8-way image classification set "dataset" from GitHub (maounan/BoF_Feature_Extraction); label vocabulary: Atripla, Cymbalta, Epzicom, Lexapro, mixture, Prezista, Tivicay, Truvada.

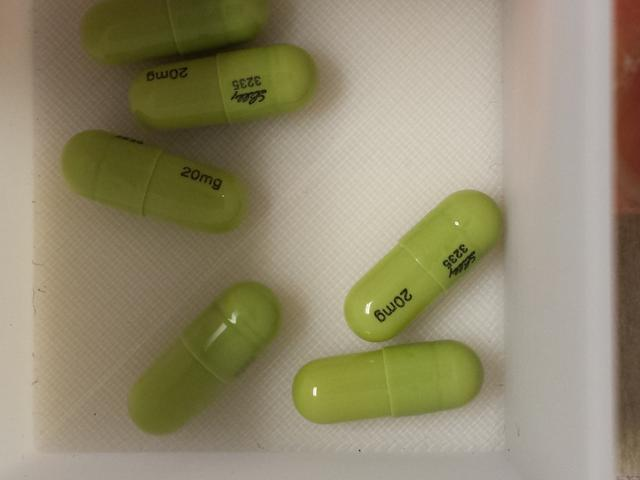
Label: Cymbalta

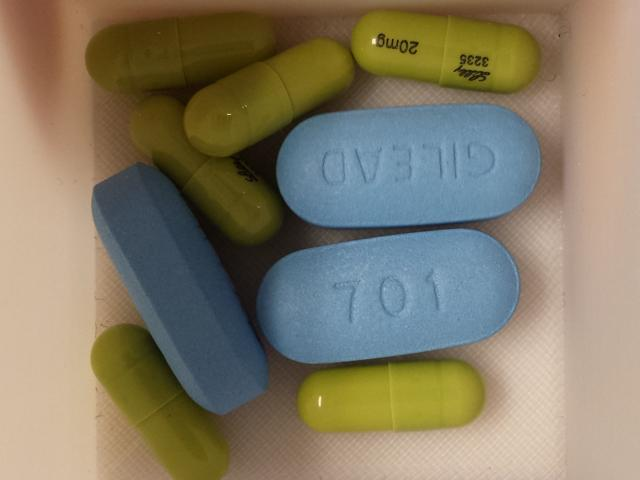
Label: mixture

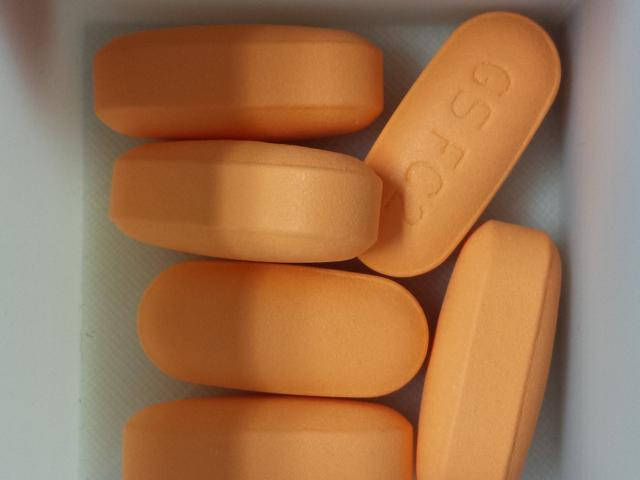
Label: Epzicom

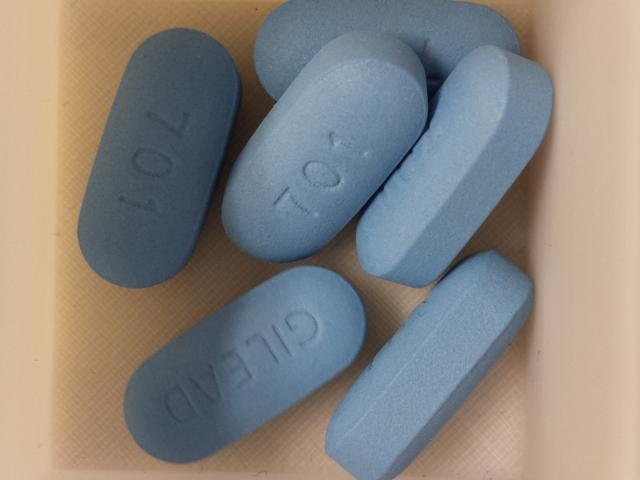
Label: Truvada

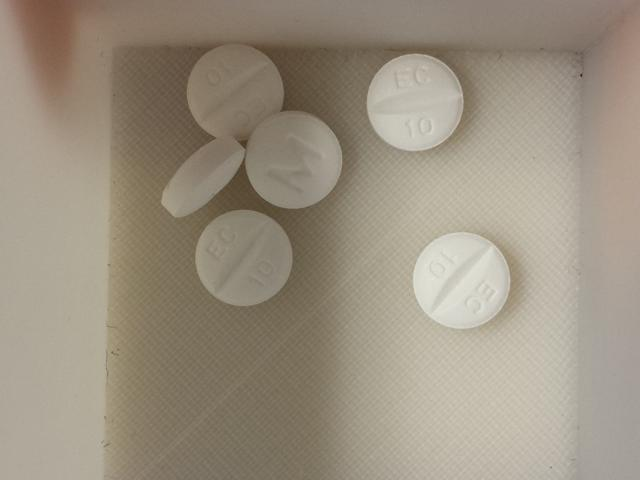
Label: Lexapro

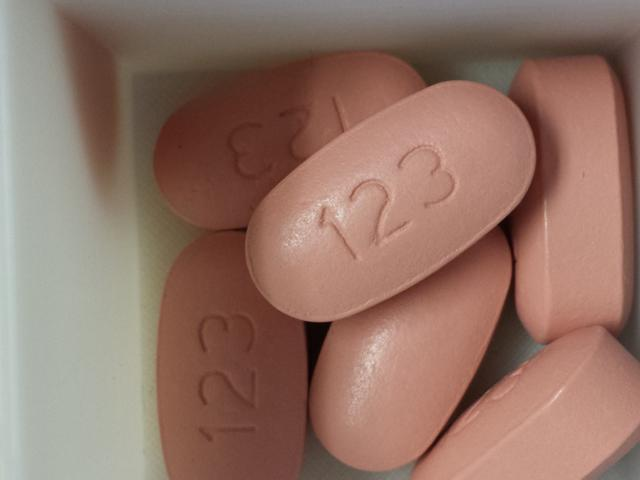
Label: Atripla
